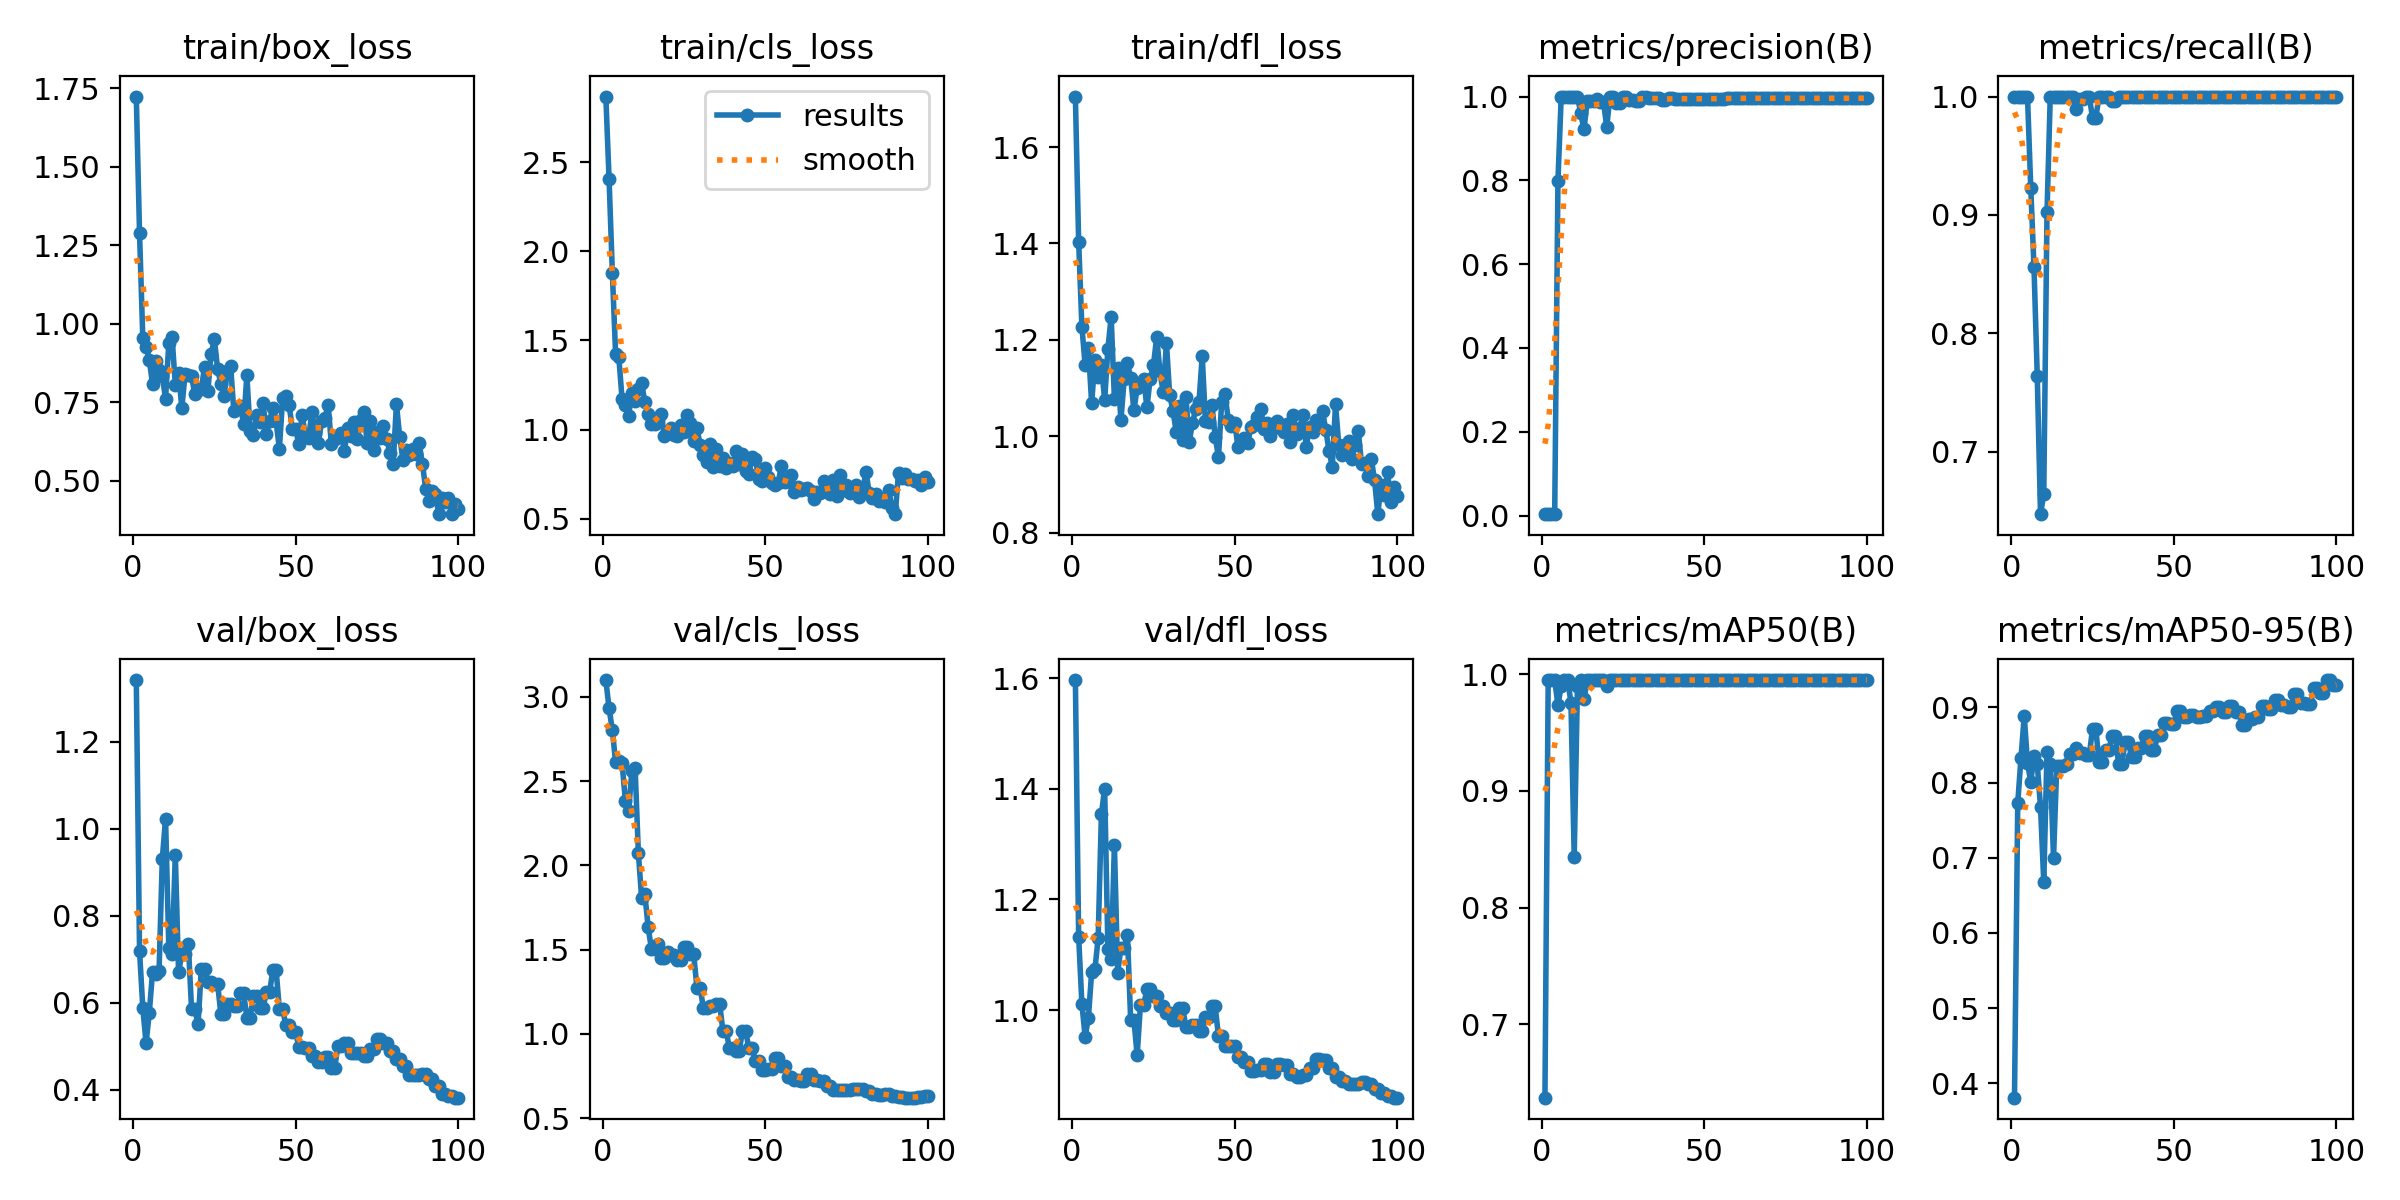

The table this chart was drawn from, first rows:
epoch, time, train/box_loss, train/cls_loss, train/dfl_loss, metrics/precision(B), metrics/recall(B), metrics/mAP50(B), metrics/mAP50-95(B), val/box_loss, val/cls_loss, val/dfl_loss, lr/pg0, lr/pg1, lr/pg2
1, 29.21, 1.723, 2.867, 1.705, 0.00333, 1, 0.6373, 0.3809, 1.342, 3.1, 1.597, 6e-05, 6e-05, 6e-05
2, 53.94, 1.287, 2.403, 1.404, 0.00333, 1, 0.995, 0.7729, 0.7188, 2.931, 1.133, 0.0001386, 0.0001386, 0.0001386
3, 77.54, 0.9549, 1.88, 1.227, 0.00333, 1, 0.995, 0.8328, 0.5894, 2.803, 1.011, 0.0002156, 0.0002156, 0.0002156
4, 100.4, 0.9264, 1.425, 1.148, 0.00333, 1, 0.995, 0.8887, 0.5071, 2.613, 0.9517, 0.0002911, 0.0002911, 0.0002911
5, 123.3, 0.8854, 1.405, 1.184, 0.7994, 1, 0.9736, 0.8262, 0.5776, 2.622, 0.9857, 0.000365, 0.000365, 0.000365
6, 146.4, 0.8076, 1.169, 1.068, 0.9994, 0.9231, 0.99, 0.8004, 0.6712, 2.607, 1.069, 0.0004372, 0.0004372, 0.0004372
7, 169.5, 0.8812, 1.137, 1.159, 1, 0.8557, 0.995, 0.8354, 0.6655, 2.384, 1.073, 0.0005079, 0.0005079, 0.0005079
8, 191.8, 0.8538, 1.078, 1.124, 1, 0.764, 0.995, 0.8248, 0.673, 2.325, 1.13, 0.000577, 0.000577, 0.000577
9, 214.6, 0.8336, 1.207, 1.149, 1, 0.6473, 0.9757, 0.7678, 0.9312, 2.557, 1.355, 0.0006446, 0.0006446, 0.0006446
10, 238.9, 0.7614, 1.158, 1.075, 1, 0.6641, 0.8435, 0.6677, 1.024, 2.58, 1.4, 0.0007105, 0.0007105, 0.0007105
11, 264.1, 0.9378, 1.229, 1.182, 1, 0.9022, 0.99, 0.8408, 0.7267, 2.075, 1.111, 0.0007749, 0.0007749, 0.0007749
12, 289.1, 0.9593, 1.26, 1.248, 0.961, 1, 0.995, 0.8242, 0.712, 1.807, 1.092, 0.0008376, 0.0008376, 0.0008376
13, 314, 0.8045, 1.153, 1.077, 0.9217, 1, 0.9786, 0.6997, 0.9404, 1.827, 1.299, 0.0008988, 0.0008988, 0.0008988
14, 339.4, 0.8433, 1.087, 1.142, 0.9893, 1, 0.995, 0.8218, 0.6713, 1.636, 1.068, 0.0009584, 0.0009584, 0.0009584
15, 364.1, 0.7317, 1.033, 1.033, 0.9891, 1, 0.995, 0.8227, 0.7113, 1.505, 1.113, 0.001016, 0.001016, 0.001016
16, 389.3, 0.839, 1.03, 1.118, 0.9891, 1, 0.995, 0.8227, 0.7113, 1.505, 1.113, 0.001073, 0.001073, 0.001073
17, 417.8, 0.838, 1.046, 1.152, 0.9947, 1, 0.995, 0.825, 0.7358, 1.535, 1.137, 0.001128, 0.001128, 0.001128
18, 446.4, 0.8327, 1.087, 1.122, 0.9873, 1, 0.995, 0.838, 0.5849, 1.45, 0.9817, 0.001181, 0.001181, 0.001181
19, 474.7, 0.776, 0.9624, 1.054, 0.9873, 1, 0.995, 0.838, 0.5849, 1.45, 0.9817, 0.001233, 0.001233, 0.001233
20, 498.2, 0.791, 0.9946, 1.101, 0.9278, 0.9898, 0.99, 0.8464, 0.551, 1.485, 0.9182, 0.001283, 0.001283, 0.001283
21, 521, 0.792, 1.008, 1.104, 1, 0.9976, 0.995, 0.8396, 0.6784, 1.469, 1.009, 0.001331, 0.001331, 0.001331
22, 543.7, 0.8633, 0.9689, 1.12, 1, 0.9976, 0.995, 0.8396, 0.6784, 1.469, 1.009, 0.001378, 0.001378, 0.001378
23, 566.8, 0.7843, 0.9619, 1.06, 0.9837, 1, 0.995, 0.8362, 0.6485, 1.438, 1.038, 0.001424, 0.001424, 0.001424
24, 589.8, 0.9028, 1.025, 1.12, 0.9837, 1, 0.995, 0.8362, 0.6485, 1.438, 1.038, 0.001467, 0.001467, 0.001467
25, 612.4, 0.9509, 0.9842, 1.147, 1, 0.982, 0.995, 0.8717, 0.6443, 1.516, 1.026, 0.00151, 0.00151, 0.00151
26, 645.5, 0.8568, 1.084, 1.206, 1, 0.982, 0.995, 0.8717, 0.6443, 1.516, 1.026, 0.001505, 0.001505, 0.001505
27, 681.2, 0.8086, 1.036, 1.135, 0.9913, 1, 0.995, 0.8276, 0.5753, 1.476, 1.008, 0.001485, 0.001485, 0.001485
28, 716, 0.7709, 0.9362, 1.091, 0.9913, 1, 0.995, 0.8276, 0.5753, 1.476, 1.008, 0.001465, 0.001465, 0.001465
29, 742, 0.8483, 1.009, 1.194, 0.9893, 1, 0.995, 0.8434, 0.5968, 1.275, 0.9955, 0.001446, 0.001446, 0.001446
30, 765.6, 0.8667, 0.9141, 1.085, 0.9893, 1, 0.995, 0.8434, 0.5968, 1.275, 0.9955, 0.001426, 0.001426, 0.001426
31, 789.3, 0.7216, 0.8579, 1.054, 1, 0.9965, 0.995, 0.862, 0.5935, 1.151, 0.982, 0.001406, 0.001406, 0.001406
32, 812.8, 0.7292, 0.8159, 1.01, 1, 0.9965, 0.995, 0.862, 0.5935, 1.151, 0.982, 0.001386, 0.001386, 0.001386
33, 836.2, 0.7393, 0.9185, 1.063, 0.9966, 1, 0.995, 0.8252, 0.6234, 1.164, 1.003, 0.001366, 0.001366, 0.001366
34, 859.2, 0.6816, 0.7926, 0.9928, 0.9966, 1, 0.995, 0.8252, 0.6234, 1.164, 1.003, 0.001347, 0.001347, 0.001347
35, 882.5, 0.8356, 0.8919, 1.082, 0.9958, 1, 0.995, 0.8534, 0.5664, 1.18, 0.9689, 0.001327, 0.001327, 0.001327
36, 905.7, 0.6593, 0.796, 0.9881, 0.9958, 1, 0.995, 0.8534, 0.5664, 1.18, 0.9689, 0.001307, 0.001307, 0.001307
37, 928.9, 0.6448, 0.8389, 1.027, 0.9907, 1, 0.995, 0.8346, 0.6159, 1.016, 0.9721, 0.001287, 0.001287, 0.001287
38, 952.1, 0.7098, 0.7819, 1.057, 0.9907, 1, 0.995, 0.8346, 0.6159, 1.016, 0.9721, 0.001267, 0.001267, 0.001267
39, 975.2, 0.6877, 0.8125, 1.07, 0.9956, 1, 0.995, 0.8457, 0.5891, 0.9167, 0.9626, 0.001248, 0.001248, 0.001248
40, 998.3, 0.7462, 0.7961, 1.166, 0.9956, 1, 0.995, 0.8457, 0.5891, 0.9167, 0.9626, 0.001228, 0.001228, 0.001228
41, 1021, 0.6504, 0.8777, 1.031, 0.9951, 1, 0.995, 0.8615, 0.6247, 0.8964, 0.9876, 0.001208, 0.001208, 0.001208
42, 1044, 0.6905, 0.8083, 1.03, 0.9951, 1, 0.995, 0.8615, 0.6247, 0.8964, 0.9876, 0.001188, 0.001188, 0.001188
43, 1067, 0.7316, 0.8629, 1.065, 0.9944, 1, 0.995, 0.8428, 0.6755, 1.015, 1.006, 0.001168, 0.001168, 0.001168
44, 1098, 0.6894, 0.7653, 0.9989, 0.9944, 1, 0.995, 0.8428, 0.6755, 1.015, 1.006, 0.001149, 0.001149, 0.001149
45, 1133, 0.6005, 0.7498, 0.9568, 0.9944, 1, 0.995, 0.8637, 0.585, 0.9146, 0.9525, 0.001129, 0.001129, 0.001129
46, 1168, 0.7634, 0.849, 1.072, 0.9944, 1, 0.995, 0.8637, 0.585, 0.9146, 0.9525, 0.001109, 0.001109, 0.001109
47, 1202, 0.7687, 0.8372, 1.088, 0.9945, 1, 0.995, 0.8793, 0.5494, 0.8371, 0.9342, 0.001089, 0.001089, 0.001089
48, 1231, 0.7407, 0.7226, 1.035, 0.9945, 1, 0.995, 0.8793, 0.5494, 0.8371, 0.9342, 0.001069, 0.001069, 0.001069
49, 1255, 0.665, 0.7093, 1.022, 0.9951, 1, 0.995, 0.8778, 0.5337, 0.787, 0.9356, 0.00105, 0.00105, 0.00105
50, 1279, 0.6645, 0.7867, 1.028, 0.9951, 1, 0.995, 0.8778, 0.5337, 0.787, 0.9356, 0.00103, 0.00103, 0.00103
51, 1302, 0.616, 0.7323, 0.9778, 0.995, 1, 0.995, 0.8956, 0.4981, 0.7944, 0.9142, 0.00101, 0.00101, 0.00101
52, 1325, 0.7107, 0.6977, 0.9864, 0.995, 1, 0.995, 0.8956, 0.4981, 0.7944, 0.9142, 0.0009902, 0.0009902, 0.0009902
53, 1351, 0.6413, 0.6897, 0.9958, 0.9946, 1, 0.995, 0.8877, 0.4961, 0.8571, 0.9053, 0.0009704, 0.0009704, 0.0009704
54, 1374, 0.6346, 0.7024, 0.9858, 0.9946, 1, 0.995, 0.8877, 0.4961, 0.8571, 0.9053, 0.0009506, 0.0009506, 0.0009506
55, 1396, 0.7202, 0.7974, 1.02, 0.9946, 1, 0.995, 0.8896, 0.477, 0.8076, 0.889, 0.0009308, 0.0009308, 0.0009308
56, 1420, 0.6512, 0.7038, 1.023, 0.9946, 1, 0.995, 0.8896, 0.477, 0.8076, 0.889, 0.000911, 0.000911, 0.000911
57, 1443, 0.6211, 0.7104, 1.041, 0.9956, 1, 0.995, 0.8871, 0.4642, 0.7446, 0.891, 0.0008912, 0.0008912, 0.0008912
58, 1466, 0.69, 0.7441, 1.057, 0.9956, 1, 0.995, 0.8871, 0.4642, 0.7446, 0.891, 0.0008714, 0.0008714, 0.0008714
59, 1489, 0.6984, 0.6503, 1.015, 0.996, 1, 0.995, 0.8883, 0.4753, 0.7263, 0.9025, 0.0008516, 0.0008516, 0.0008516
60, 1511, 0.7419, 0.6776, 1.027, 0.996, 1, 0.995, 0.8883, 0.4753, 0.7263, 0.9025, 0.0008318, 0.0008318, 0.0008318
... 40 more rows
